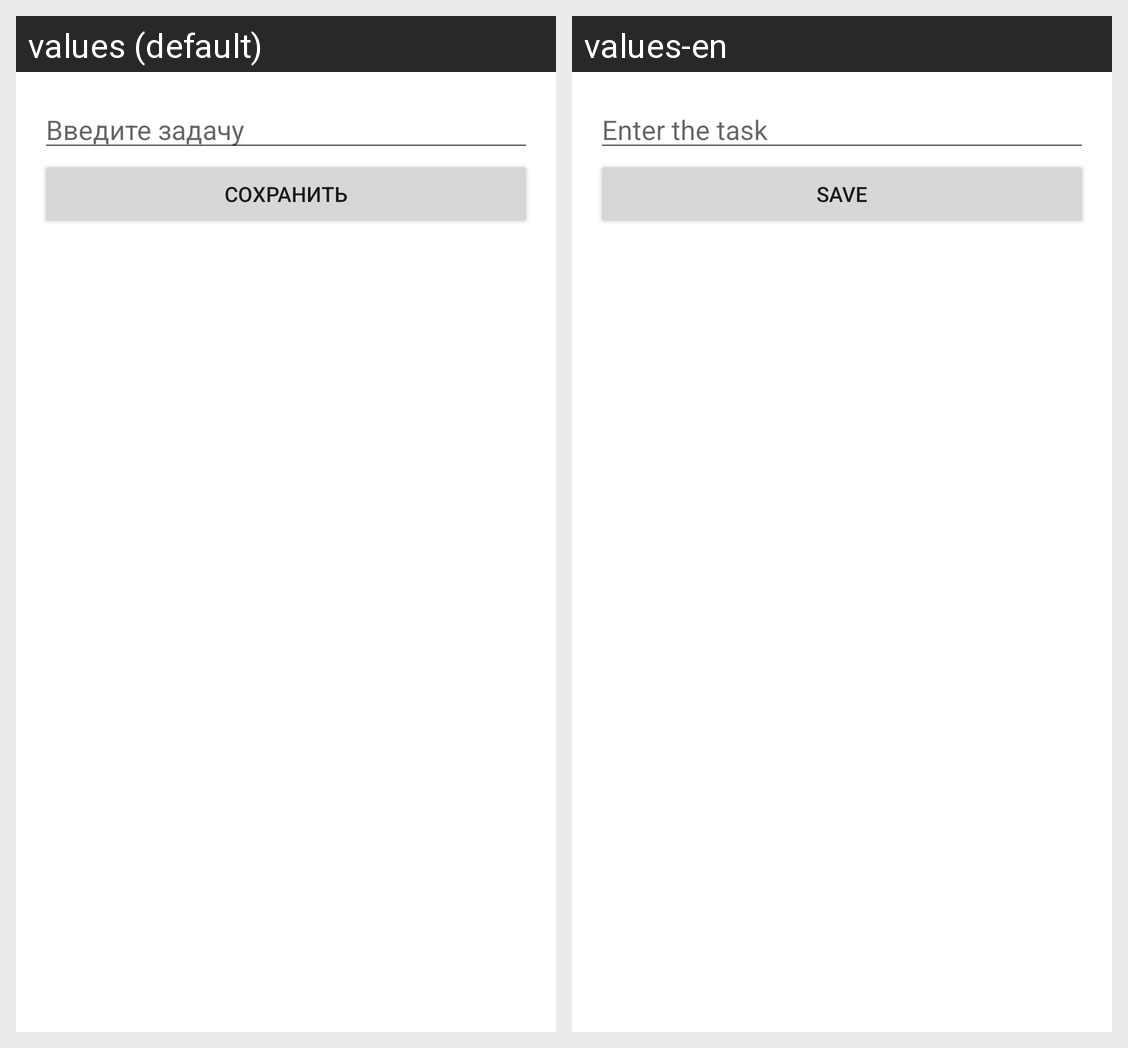

The same Android screen rendered under two of its app's locales, left to right. List the strings drawn on it with the default value and each locale's translation.
Android screen res/layout/fragment_manage_task.xml rendered under 2 locales, left to right: values (default), values-en. Device: Nexus 5 (rendered at 1080×1920; each locale shown at half size, 540×960, under a caption strip naming it); theme Theme.GOS.
Strings drawn on this screen, with the default value and each locale's value (text and hints the layout hard-codes, and strings that could not be matched under every locale, appear in the picture but are not listed):

task_hint
  values: Введите задачу
  values-en: Enter the task

save
  values: Сохранить
  values-en: Save
